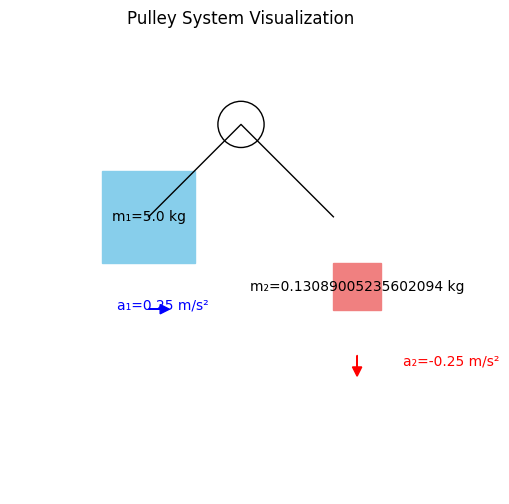

This figure's Python source:
# Filename: pulley_system_solver.py

import numpy as np
import matplotlib.pyplot as plt
import os

def calculate_tension(mass, acceleration, gravity=9.8, angle=0, friction_coef=0):
    """
    Calculate the tension in a string/rope in a pulley system.
    
    This function calculates the tension force in a string or rope that is 
    connected to a mass in various pulley configurations, considering the 
    effects of gravity, acceleration, and optional friction.
    
    Parameters:
    -----------
    mass : float
        The mass of the object in kilograms (kg)
    acceleration : float
        The acceleration of the object in meters per second squared (m/s²)
        Positive values indicate acceleration in the direction of motion
    gravity : float, optional
        The gravitational acceleration in m/s² (default is 9.8)
    angle : float, optional
        The angle in degrees between the horizontal and the direction of the tension
        (0 degrees is horizontal, 90 degrees is vertical upward)
    friction_coef : float, optional
        The coefficient of friction between the mass and its surface (default is 0)
    
    Returns:
    --------
    float
        The tension force in Newtons (N)
    """
    # Convert angle from degrees to radians
    angle_rad = np.radians(angle)
    
    # Calculate the components of gravity
    gravity_parallel = mass * gravity * np.sin(angle_rad)
    gravity_normal = mass * gravity * np.cos(angle_rad)
    
    # Calculate friction force
    friction_force = friction_coef * gravity_normal
    
    # Calculate tension based on Newton's second law
    # For horizontal motion (angle = 0): T = m*a + friction
    # For vertical motion (angle = 90): T = m*a + m*g
    # For angled motion: T = m*a + m*g*sin(angle) + friction
    tension = mass * acceleration + gravity_parallel + friction_force
    
    return tension

def calculate_acceleration_in_pulley_system(m1, m2, gravity=9.8, friction_coef=0, pulley_efficiency=1.0):
    """
    Calculate the acceleration for a block-on-table (m1) connected to a hanging mass (m2).
    String is massless/inextensible, pulley ideal (efficiency scales result). Table friction: μ*m1*g.
    
    Parameters:
    -----------
    m1 : float
        The mass of the first object in kilograms (kg)
    m2 : float
        The mass of the second object in kilograms (kg)
    gravity : float, optional
        The gravitational acceleration in m/s² (default is 9.8)
    friction_coef : float, optional
        The coefficient of friction between the masses and their surfaces (default is 0)
    pulley_efficiency : float, optional
        The efficiency of the pulley system (1.0 means ideal pulley with no friction)
        Values between 0 and 1, where 1 represents a perfect pulley
    
    Returns:
    --------
    tuple of float
        (a1, a2) - The accelerations of the first and second masses in m/s²
        Note: The signs indicate the direction of acceleration
    """
    # Net driving force (downward on m2) minus kinetic friction on m1
    driving = m2 * gravity
    opposing = friction_coef * m1 * gravity
    net = driving - opposing
    if net <= 0:
        return 0.0, 0.0
    a = pulley_efficiency * net / (m1 + m2)
    return a, a

def calculate_mass_from_acceleration(known_mass, known_acceleration, gravity=9.8, pulley_efficiency=1.0, friction_coef=0.0):
    """
    Calculate the unknown mass in a pulley system given the known mass and its acceleration.
    
    This function determines the mass of one object in a pulley system when the other
    mass and its acceleration are known, using the principles of an Atwood machine.
    
    Parameters:
    -----------
    known_mass : float
        The mass of the known object in kilograms (kg)
    known_acceleration : float
        The acceleration of the known mass in meters per second squared (m/s²)
        The sign indicates direction (positive or negative)
    gravity : float, optional
        The gravitational acceleration in m/s² (default is 9.8)
    pulley_efficiency : float, optional
        The efficiency of the pulley system (1.0 means ideal pulley with no friction)
        Values between 0 and 1, where 1 represents a perfect pulley
    
    Returns:
    --------
    float
        The calculated unknown mass in kilograms (kg)
    """
    # Standard reasoning for block-on-table + hanging mass (no pulley inertia):
    # T = m1*a ;  m2*g - T = m2*a  =>  m2*(g - a) = m1*a
    # With efficiency and friction μ on table: m2*(g_eff - a) = m1*(a + μ*g)
    # => m2 = m1*(a + μ*g) / (g_eff - a)
    g_eff = gravity * pulley_efficiency
    a = float(known_acceleration)
    if a >= g_eff:
        raise ValueError("Acceleration cannot be >= effective gravity")
    m1 = float(known_mass)
    m2 = m1 * (a + friction_coef * gravity) / (g_eff - a)
    return m2

def visualize_pulley_system(m1, m2, a1, a2=None, save_path=None):
    """
    Visualize a pulley system with two masses and their accelerations.
    
    Parameters:
    -----------
    m1 : float
        The mass of the first object in kilograms (kg)
    m2 : float
        The mass of the second object in kilograms (kg)
    a1 : float
        The acceleration of the first mass in m/s²
    a2 : float, optional
        The acceleration of the second mass in m/s²
        If None, it's assumed to be equal in magnitude but opposite in direction to a1
    save_path : str, optional
        Path to save the visualization image. If None, the image is displayed but not saved.
    
    Returns:
    --------
    None
    """
    # Set up fonts for plot
    plt.rcParams['font.sans-serif'] = ['SimHei', 'Arial Unicode MS', 'DejaVu Sans']
    plt.rcParams['axes.unicode_minus'] = False
    
    # Create figure
    fig, ax = plt.subplots(figsize=(10, 6))
    
    # If a2 is not provided, calculate it
    if a2 is None:
        a2 = -a1
    
    # Draw pulley
    circle = plt.Circle((5, 8), 0.5, fill=False, color='black')
    ax.add_patch(circle)
    
    # Draw string
    plt.plot([3, 5, 7], [6, 8, 6], 'k-', linewidth=1)
    
    # Draw masses (size proportional to mass)
    m1_size = min(1 + m1/5, 3)  # Limit size for very large masses
    m2_size = min(1 + m2/5, 3)
    
    # Draw m1 (left mass)
    rect1 = plt.Rectangle((2, 5), m1_size, m1_size, color='skyblue')
    ax.add_patch(rect1)
    plt.text(2 + m1_size/2, 5 + m1_size/2, f'm₁={m1} kg', ha='center', va='center')
    
    # Draw m2 (right mass)
    rect2 = plt.Rectangle((7, 5 - m2_size), m2_size, m2_size, color='lightcoral')
    ax.add_patch(rect2)
    plt.text(7 + m2_size/2, 5 - m2_size/2, f'm₂={m2} kg', ha='center', va='center')
    
    # Draw acceleration arrows
    if a1 != 0:
        a1_dir = 1 if a1 > 0 else -1
        plt.arrow(2 + m1_size/2, 4, a1_dir * min(abs(a1), 1), 0, 
                 head_width=0.2, head_length=0.2, fc='blue', ec='blue')
        plt.text(2 + m1_size/2 + a1_dir * min(abs(a1), 1) * 1.2, 4, 
                f'a₁={a1} m/s²', ha='center', color='blue')
    
    if a2 != 0:
        a2_dir = 1 if a2 > 0 else -1
        plt.arrow(7 + m2_size/2, 3, 0, a2_dir * min(abs(a2), 1), 
                 head_width=0.2, head_length=0.2, fc='red', ec='red')
        plt.text(7 + m2_size/2 + 1, 3 + a2_dir * min(abs(a2), 1) * 0.5, 
                f'a₂={a2} m/s²', va='center', color='red')
    
    # Set axis properties
    ax.set_xlim(0, 10)
    ax.set_ylim(0, 10)
    ax.set_aspect('equal')
    plt.axis('off')
    
    # Add title
    plt.title('Pulley System Visualization')
    
    # Save or display the figure
    if save_path:
        # Ensure directory exists
        os.makedirs(os.path.dirname(save_path), exist_ok=True)
        plt.savefig(save_path, dpi=300, bbox_inches='tight')
        plt.close()
    else:
        plt.tight_layout()
        plt.show()

def main():
    """
    Main function to demonstrate the use of the pulley system solver.
    
    This function shows how to use the various functions in this module
    to solve a specific pulley system problem.
    """
    # Problem parameters
    m1 = 5.0  # kg
    a1 = 0.25  # m/s²
    g = 9.8  # m/s²
    
    # Step 1: Calculate the tension in the string
    tension = calculate_tension(m1, a1)
    print(f"Tension in the string: {tension:.2f} N")
    
    # Step 2: Calculate the unknown mass m2
    m2 = calculate_mass_from_acceleration(m1, a1)
    print(f"Mass m2: {m2:.3f} kg")
    
    # Step 3: Verify the result by calculating the accelerations
    a1_calc, a2_calc = calculate_acceleration_in_pulley_system(m1, m2)
    print(f"Calculated acceleration of m1: {a1_calc:.3f} m/s²")
    print(f"Calculated acceleration of m2: {a2_calc:.3f} m/s²")
    
    # Step 4: Visualize the pulley system
    visualize_pulley_system(m1, m2, a1, -a1, save_path="./images/pulley_system.png")
    
    print("\nVerification:")
    print(f"Given: m1 = {m1} kg, a1 = {a1} m/s²")
    print(f"Calculated: m2 = {m2:.3f} kg")
    print(f"Expected answer: m2 = 0.131 kg")
    print(f"Difference: {abs(m2 - 0.131):.6f} kg")

if __name__ == "__main__":
    main()
